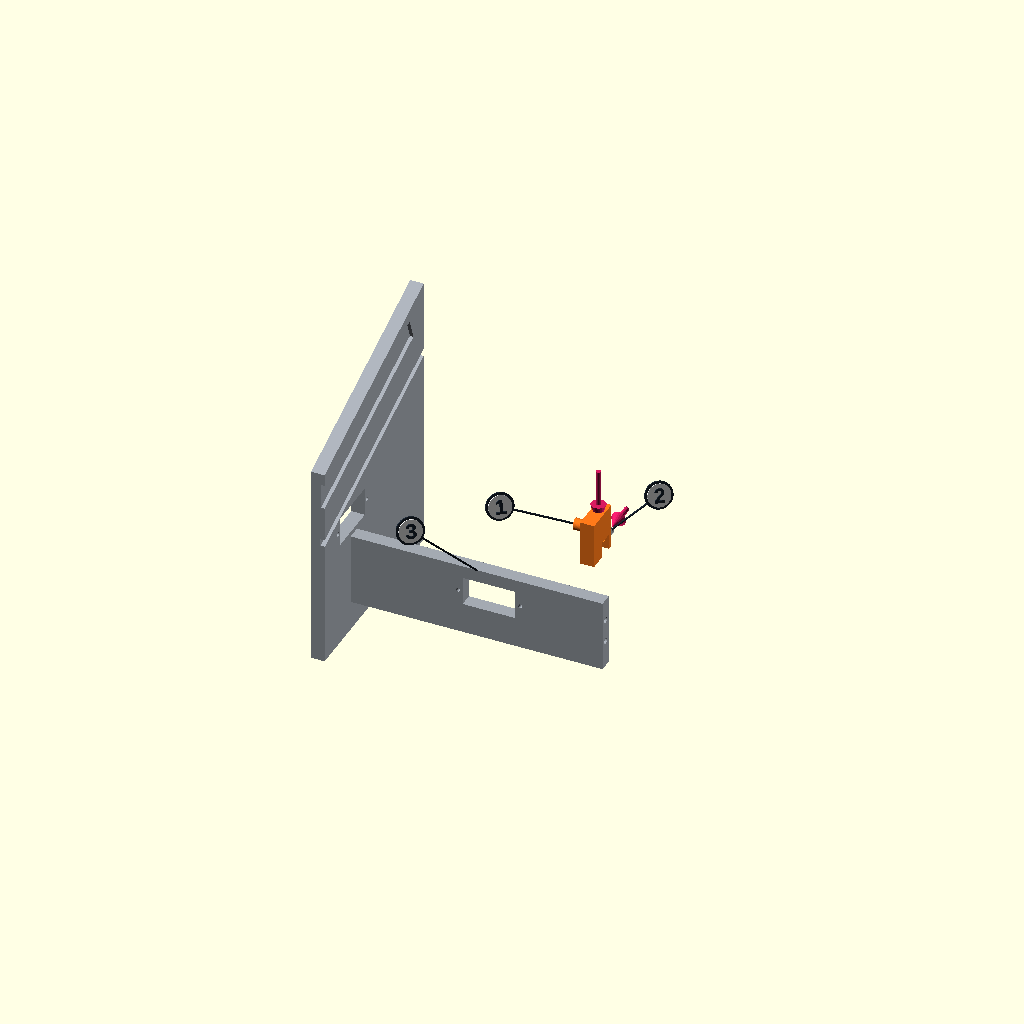
Cell 1 — every parameter at its default value.
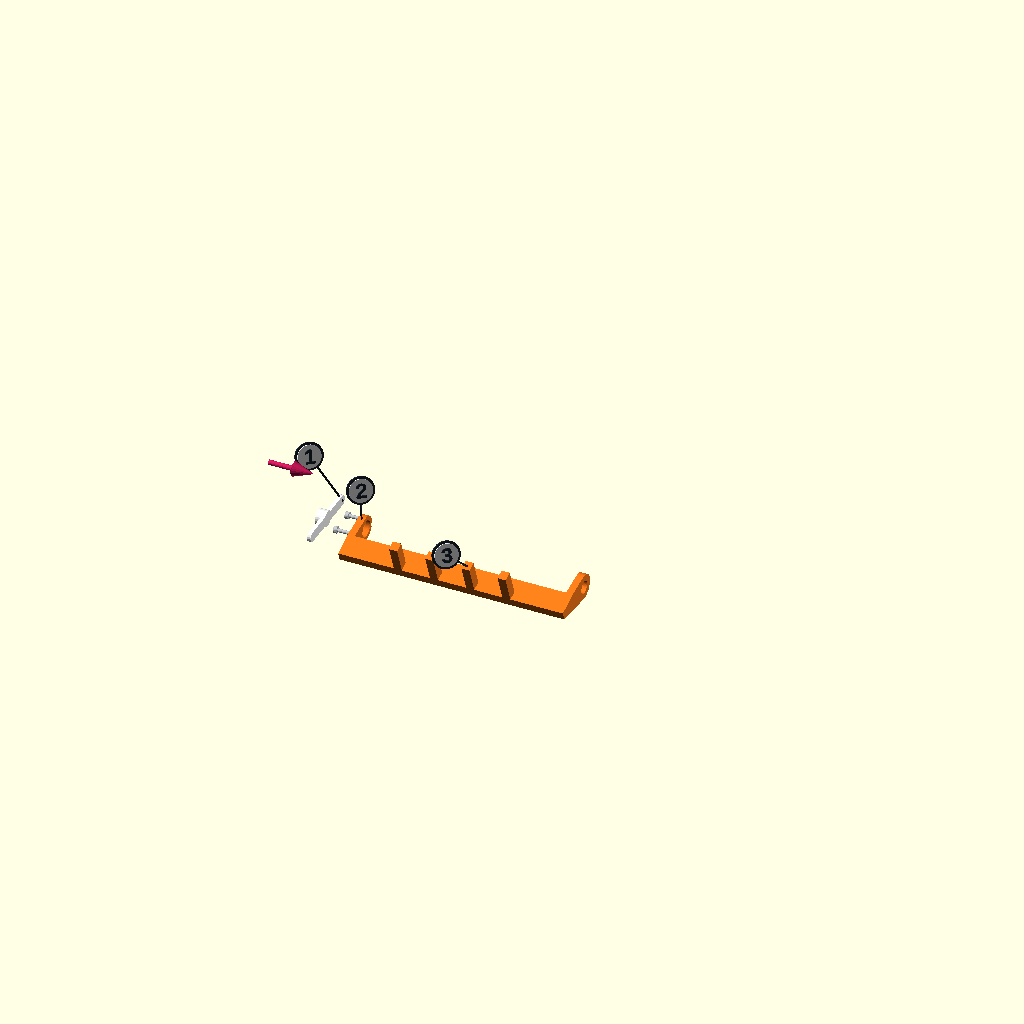
Cell 2 — step set to 2, the other parameters unchanged.
One fixed orthographic camera (rotation 55°, 0°, 25°; colour scheme Cornfield) for every cell.
The OpenSCAD source (mtg-sorter/hardware/guide/v2/bed_scenes.scad):
// Picture scenes for the v2 scan bed stop gate and door carriers (see ../../MECHANISM_V2.md).
// Render with: python3 guide/v2/render.py bed
include <../../enclosure.scad>
include <helpers.scad>
epart = "none";
step = 1;
eye = [300, -300, 300];  ctr = [0, 60, 160];

module wall_l() { mirror([1, 0, 0]) bed_side(true); }
module wall_r() { bed_side(false); }
module pin_servo(e = 0) {   // outside the left wall, shaft pointing in (+x)
    translate([-side_in - side_t + sv_top - e, pin_axis[0], pin_axis[1]]) rotate([0, 90, 0]) rotate([0, 0, -90]) servo_body();
}
module gate_at(a = 0) { translate([0, pin_axis[0], pin_axis[1]]) rotate([a, 0, 0]) translate([0, -pin_axis[0], -pin_axis[1]]) children(); }
module gate_horn() { translate([gate_left, pin_axis[0], pin_axis[1]]) rotate([0, -90, 0]) horn(); }
module card() { color("#c9a46a") on_bed() translate([-card_w / 2, 3, 0.05]) cube([card_w, card_l, 0.3]); }
module door_servo_in(right = true, e = 0) {   // body pointing in, towards the middle of the tray
    mirror([right ? 0 : 1, 0, 0]) translate([door_half, -ch_out - 2.5 + sv_top - e, hinge_z]) rotate([-90, 0, 0]) mirror([1, 0, 0]) servo_body();
}
bear_top = pivot_z - 20 + 32;

if (step == 1) {        // gate bearing onto the right end of the tilt bracket
    color(c_done) { wall_l(); tilt_bracket(); }
    color(c_new) translate([0, 0, 30]) gate_bearing();
    arrow([52.5, tilt_bracket_y + 3, bear_top + 62], [52.5, tilt_bracket_y + 3, bear_top + 36]);
    screw([52.5, tilt_bracket_y + 6.2, bear_top - 3.5 + 30], [0, -1, 0], 6, 2);
    arrow([52.5, tilt_bracket_y + 30, bear_top + 26.5], [52.5, tilt_bracket_y + 16, bear_top + 26.5]);
    label(1, [gate_right - 2, pin_axis[0], pin_axis[1] + 30], [-26, -20, 14]);
    label(2, [52.5, tilt_bracket_y + 12, bear_top + 26.5], [16, 14, 14]);
    label(3, [0, tilt_bracket_y, pivot_z + 12], [-20, -20, 26]);
}
else if (step == 2) {   // horn onto the stop gate's left plate
    color(c_new) stop_gate();
    translate([-14, 0, 0]) gate_horn();
    for (d = [-1, 1]) screw([gate_left - 1, pin_axis[0] + d * 5.5, pin_axis[1]], [1, 0, 0], 6, 1.6);
    arrow([gate_left - 40, pin_axis[0], pin_axis[1] + 20], [gate_left - 20, pin_axis[0], pin_axis[1] + 20]);
    label(1, [gate_left - 14, pin_axis[0] + 14, pin_axis[1]], [-12, -6, 22]);
    label(2, [gate_left + 1, pin_axis[0], pin_axis[1] + 3], [6, -14, 26]);
    label(3, [8, bed_y + 2, bed_z + 4], [0, -24, 22]);
}
else if (step == 3) {   // gate in: right hole over the bearing pin, horn onto the servo
    color(c_done) { wall_l(); tilt_bracket(); gate_bearing(); }
    pin_servo();
    translate([0, 0, 32]) { color(c_new) stop_gate(); gate_horn(); }
    for (x = [-40, 40]) arrow([x, pin_axis[0] - 16, pin_axis[1] + 70], [x, pin_axis[0] - 16, pin_axis[1] + 46]);
    label(1, [gate_right - 4, pin_axis[0], pin_axis[1]], [18, -18, -24]);
    label(2, [-side_in - side_t + 2, pin_axis[0], pin_axis[1]], [-20, -24, -22]);
    label(3, [0, bed_y + 2, bed_z + 36], [10, -26, 24]);
}
else if (step == 4) {   // gate down (Pins 50), slide the white bed plate down its grooves
    color(c_done) { wall_l(); tilt_bracket(); gate_bearing(); }
    pin_servo();
    gate_at(40) { color(c_new) stop_gate(); gate_horn(); }
    color(c_white) on_bed() translate([0, 55, 0]) bed_plate();
    on_bed() arrow([0, 120, 14], [0, 75, 14]);
    label(1, [-24, bed_y - 8, bed_z - 20], [-20, -22, -14]);
}
else if (step == 5) {   // Pins 90: teeth up through the slots, the card stops on them
    color(c_done) { wall_l(); tilt_bracket(); gate_bearing(); }
    color(c_white) on_bed() bed_plate();
    pin_servo();
    color(c_new) stop_gate(); gate_horn();
    card();
    label(1, [-24, bed_y + 1, bed_z + 6], [-16, -24, 18]);
}
else if (step == 6) {   // door carriers under the chute, servos pointing inwards
    color(c_done) chute();
    color(c_white) trapdoors();
    translate([0, 0, -30]) {
        color(c_new) for (m = [0, 1]) mirror([m, 0, 0]) door_carrier();
        door_servo_in(true); door_servo_in(false);
    }
    for (m = [-1, 1]) arrow([m * (carrier_x + 3), 0, pivot_z - 70], [m * (carrier_x + 3), 0, pivot_z - 40]);
    label(1, [door_half - 10, -ch_out - 8, hinge_z - 38], [10, -26, -20]);
    label(2, [door_half, ch_in - 3, hinge_z - 30], [24, 10, -16]);
}
module trapdoors() { for (m = [0, 1]) mirror([m, 0, 0]) trapdoor(); }
Customizer parameters (derived from the source; name, type, default, range or options):
epart: string, default "none"
step: number, default 1
